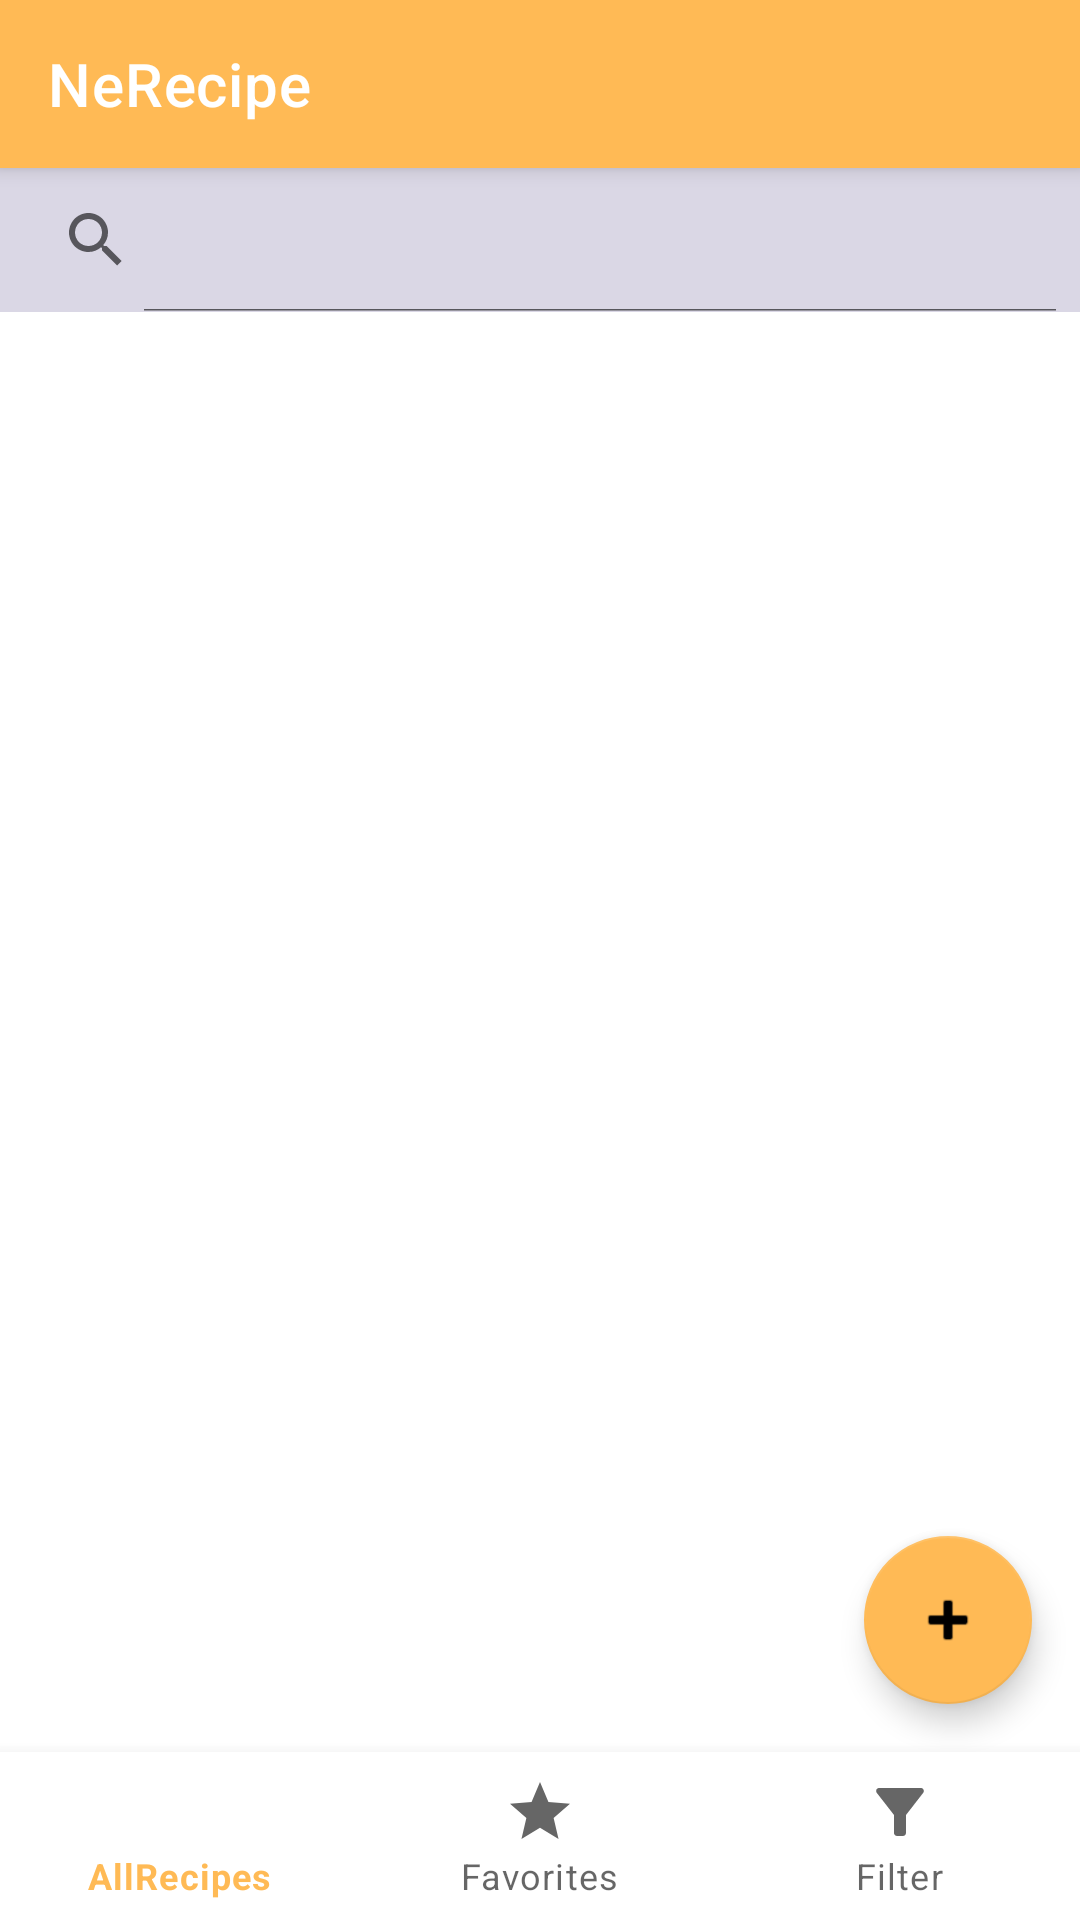

This screen was rendered from an Android layout file. Write that file and the resources it references.
<!-- AndroidManifest.xml: application theme Theme.NeRecipe -->
<!-- res/layout/empty_field.xml -->
<?xml version="1.0" encoding="utf-8"?>
<androidx.constraintlayout.widget.ConstraintLayout xmlns:android="http://schemas.android.com/apk/res/android"
    xmlns:app="http://schemas.android.com/apk/res-auto"
    android:layout_width="match_parent"
    android:layout_height="match_parent">

    <com.google.android.material.appbar.AppBarLayout
        android:id="@+id/topBar"
        android:layout_width="match_parent"
        android:layout_height="wrap_content"
        android:backgroundTint="@color/grey_200"
        app:layout_constraintStart_toStartOf="parent"
        app:layout_constraintTop_toTopOf="parent">

        <com.google.android.material.appbar.MaterialToolbar
            android:id="@+id/topMenu"
            style="@style/Widget.MaterialComponents.Toolbar.Primary"
            android:layout_width="match_parent"
            android:layout_height="?attr/actionBarSize"
            android:backgroundTint="@color/yellow_700"
            app:title="@string/app_name" />

        <SearchView
            android:id="@+id/searchView"
            android:layout_width="match_parent"
            android:layout_height="match_parent"
            android:icon="@drawable/icon_search"
            android:iconifiedByDefault="false"
            android:title="@string/search"
            app:backgroundTint="@color/yellow_700" />
    </com.google.android.material.appbar.AppBarLayout>

    <androidx.recyclerview.widget.RecyclerView
        android:id="@+id/listRecipe"
        android:layout_width="match_parent"
        android:layout_height="0dp"
        app:layoutManager="androidx.recyclerview.widget.LinearLayoutManager"
        app:layout_constraintBottom_toTopOf="@+id/bottomToolbar"
        app:layout_constraintTop_toBottomOf="@id/topBar"
        app:layout_constraintVertical_bias="0.0" />

    <com.google.android.material.floatingactionbutton.FloatingActionButton
        android:id="@+id/buttonAdd"
        android:layout_width="wrap_content"
        android:layout_height="wrap_content"
        android:layout_margin="16dp"
        android:contentDescription="@string/button_add_description"
        app:backgroundTint="@color/yellow_700"
        app:layout_constraintBottom_toTopOf="@id/bottomToolbar"
        app:layout_constraintEnd_toEndOf="parent"
        app:srcCompat="@android:drawable/ic_input_add" />

    <Button
        android:id="@+id/buttonClearFilter"
        android:layout_width="wrap_content"
        android:layout_height="wrap_content"
        android:layout_marginBottom="8dp"
        android:backgroundTint="@color/yellow_700"
        android:text="@string/button_clear_filter"
        android:visibility="invisible"
        app:layout_constraintBottom_toTopOf="@id/bottomToolbar"
        app:layout_constraintEnd_toEndOf="parent"
        app:layout_constraintStart_toStartOf="parent" />

    <com.google.android.material.bottomnavigation.BottomNavigationView
        android:id="@+id/bottomToolbar"
        android:layout_width="0dp"
        android:layout_height="wrap_content"
        app:layout_constraintBottom_toBottomOf="parent"
        app:layout_constraintEnd_toEndOf="parent"
        app:layout_constraintStart_toStartOf="parent"
        app:menu="@menu/botton_menu" />
</androidx.constraintlayout.widget.ConstraintLayout>
<!-- resources referenced by this layout -->
<resources>
  <color name="grey_200">#DAD7E5</color>
  <color name="yellow_700">#FFBA55</color>
  <string name="app_name">NeRecipe</string>
  <string name="button_add_description">buttonAdd</string>
  <string name="button_clear_filter">ClearFilter</string>
  <string name="search">Search</string>
  <style name="Theme.NeRecipe" parent="Theme.MaterialComponents.DayNight.DarkActionBar">
          
          <item name="colorPrimary">@color/yellow_700</item>
          <item name="colorPrimaryVariant">@color/yellow_200</item>
          <item name="colorOnPrimary">@color/white</item>
          
          <item name="colorSecondary">@color/grey_200</item>
          <item name="colorSecondaryVariant">@color/yellow_200</item>
          <item name="colorOnSecondary">@color/black</item>
          
      </style>
  <color name="white">#FFFFFFFF</color>
  <color name="black">#FF000000</color>
</resources>
